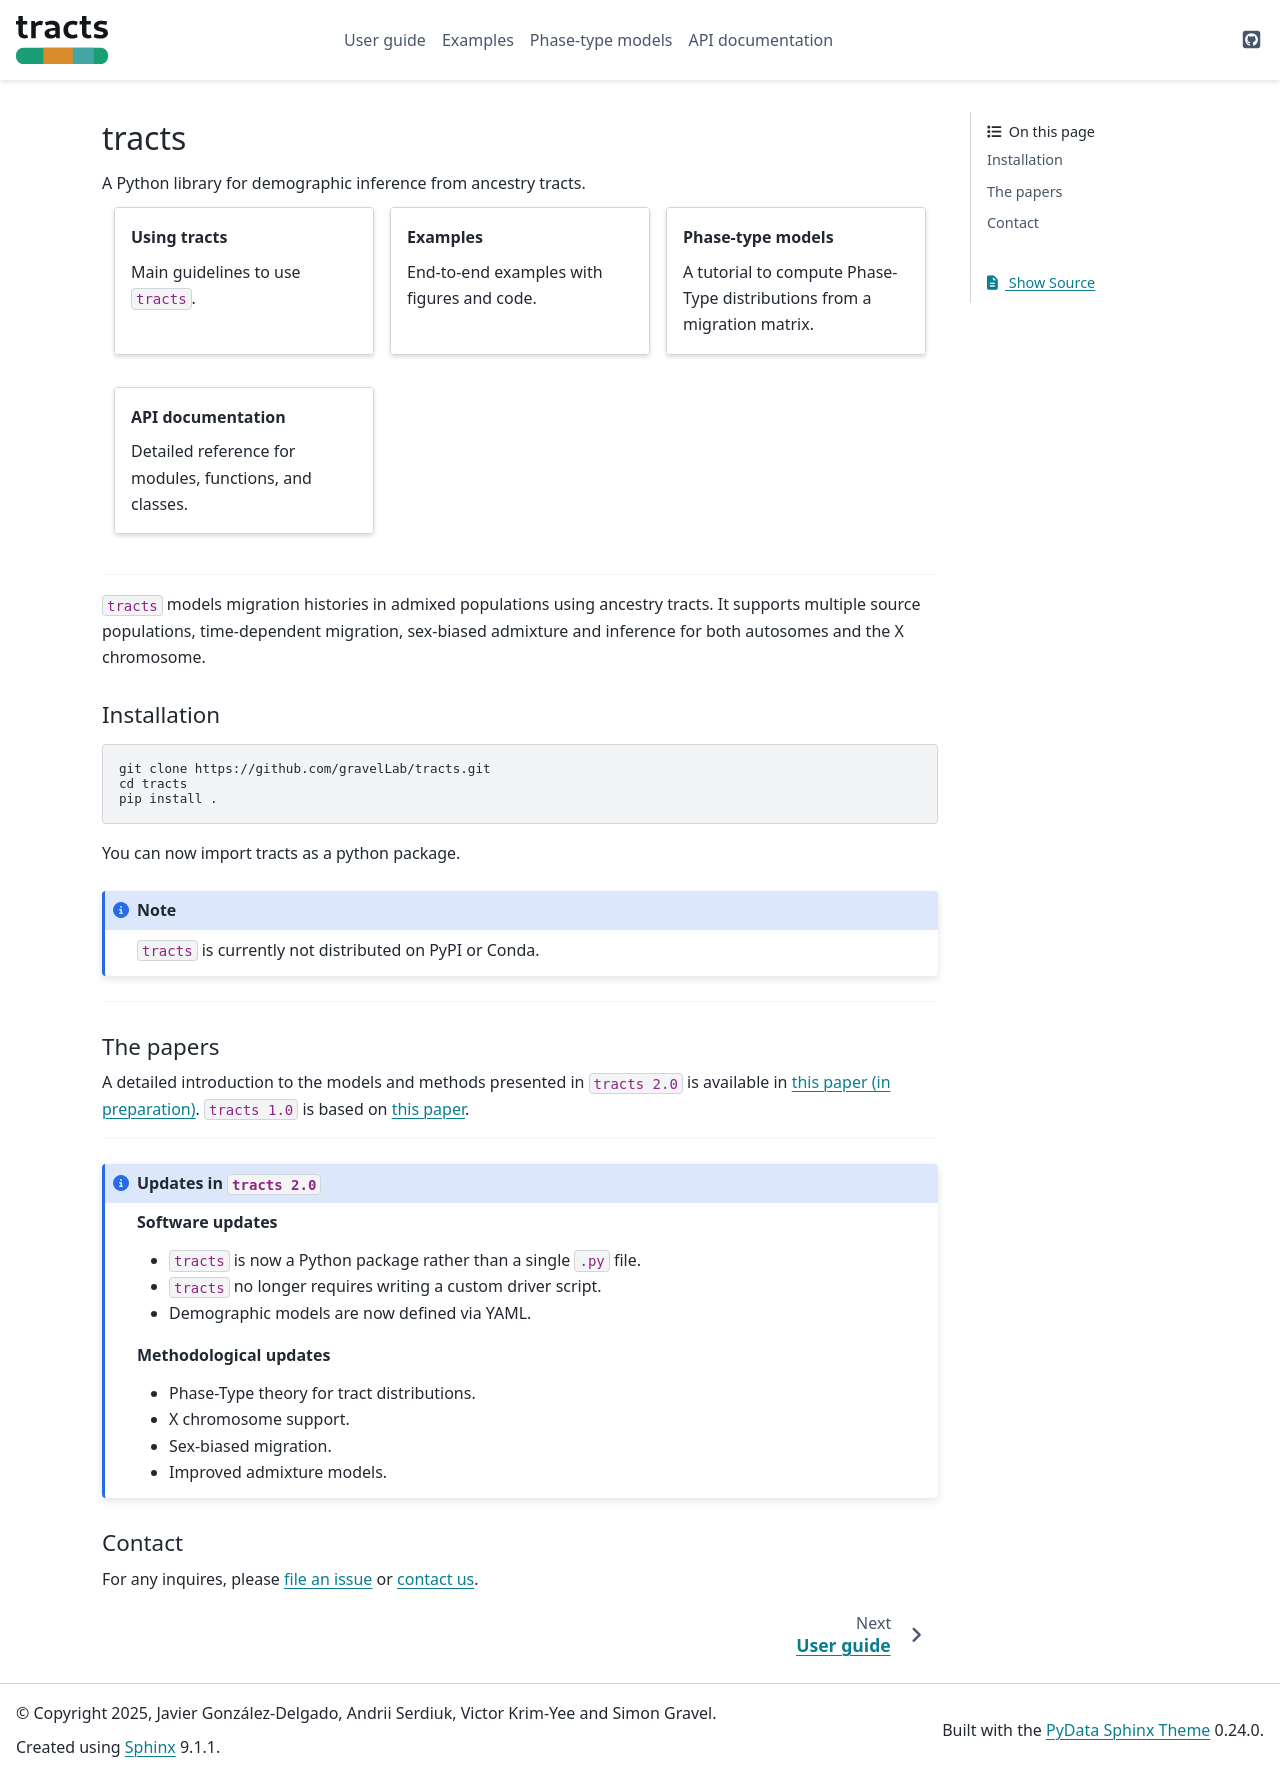

repository: gravelLab/tracts · page: index.html · generator: sphinx

.. tracts documentation master file, created by
   sphinx-quickstart on Wed Nov 19 12:38:28 2025.
   You can adapt this file completely to your liking, but it should at least
   contain the root `toctree` directive.

tracts
======

A Python library for demographic inference from ancestry tracts.

.. grid:: 1 1 2 3
   :gutter: 3

   .. grid-item::

      .. card:: Using tracts
         :link: user_guide/index
         :link-type: doc
         :class-card: sd-h-100
         		
         Main guidelines to use ``tracts``.

   .. grid-item::

      .. card:: Examples
         :link: examples/index
         :link-type: doc
         :class-card: sd-h-100
         
         End-to-end examples with figures and code.
         
   .. grid-item::

      .. card:: Phase-type models
         :link: tutorials/index
         :link-type: doc
         :class-card: sd-h-100
         
         A tutorial to compute Phase-Type distributions
         from a migration matrix.

   .. grid-item::

      .. card:: API documentation
         :link: api/index
         :link-type: doc
         :class-card: sd-h-100
         
         Detailed reference for modules, functions, and classes.


----

``tracts`` models migration histories in admixed populations using ancestry tracts.
It supports multiple source populations, time-dependent migration, sex-biased admixture and inference for both autosomes and the X chromosome.

Installation
------------

.. code-block:: bash

   git clone https://github.com/gravelLab/tracts.git
   cd tracts
   pip install .

You can now import tracts as a python package.

.. note::


   ``tracts`` is currently not distributed on PyPI or Conda.

----

The papers
----------

A detailed introduction to the models and methods presented in ``tracts 2.0`` is available in `this paper (in preparation) </path/to/paper>`_. ``tracts 1.0`` is based on `this paper <https://pubmed.ncbi.nlm.nih.gov/22491189/>`_.

----

.. admonition:: Updates in ``tracts 2.0``
   :class: note

   **Software updates**

   - ``tracts`` is now a Python package rather than a single ``.py`` file.
   - ``tracts`` no longer requires writing a custom driver script.
   - Demographic models are now defined via YAML.

   **Methodological updates**

   - Phase-Type theory for tract distributions.
   - X chromosome support.
   - Sex-biased migration.
   - Improved admixture models.


Contact
-------
For any inquires, please `file an issue <https://github.com/gravelLab/tracts/issues>`_ or `contact us <mailto:javier.gonzalez-delgado@ensai.fr>`_.


.. toctree::
   :hidden:
   :maxdepth: 2

   user_guide/index
   examples/index
   tutorials/index
   api/index
   
